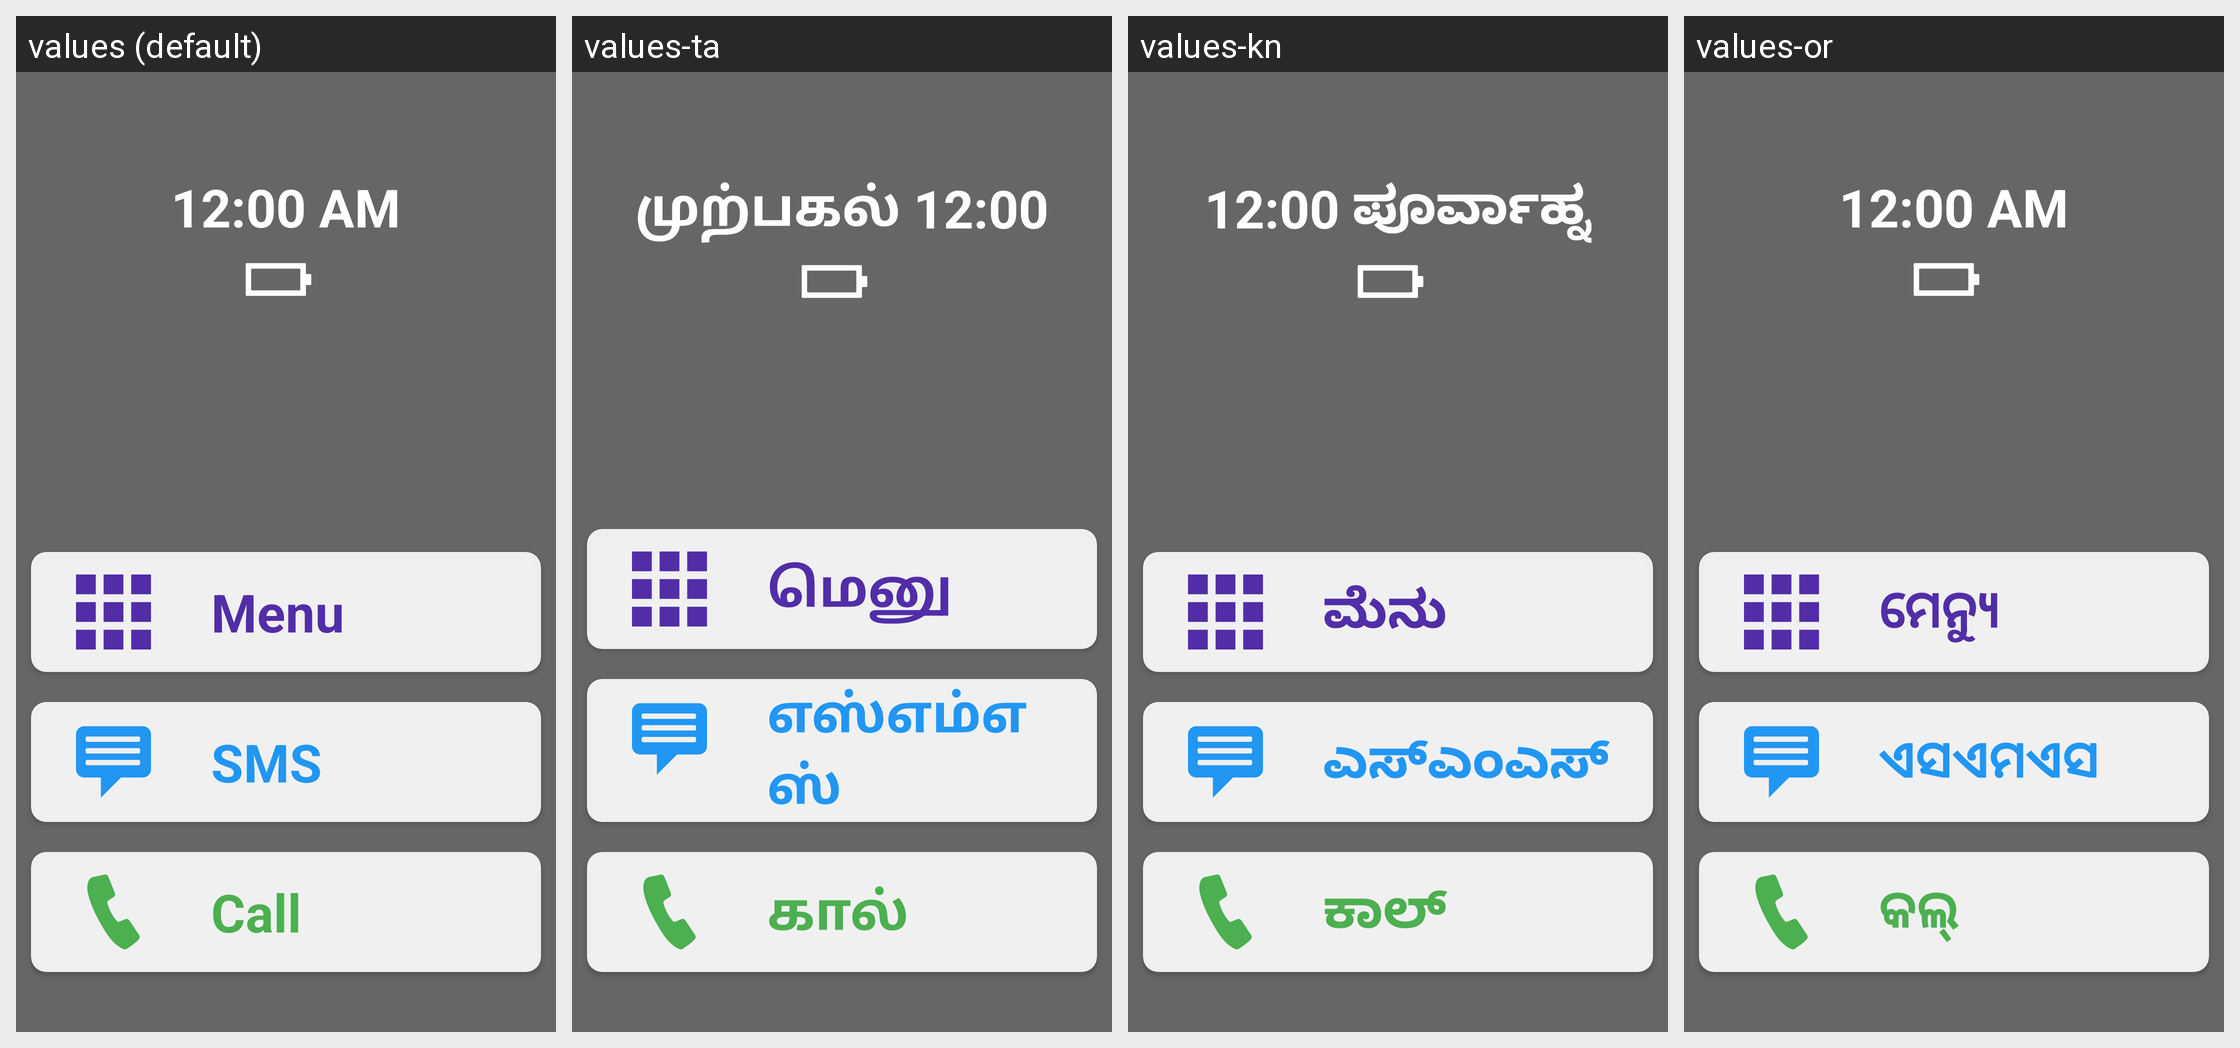

The Android screen below is rendered under several locales of the same app. Produce the string resources it draws, with the default and per-locale values.
Android screen res/layout/fragment_home_screen.xml rendered under 4 locales, left to right: values (default), values-ta, values-kn, values-or. Device: Nexus 5 (rendered at 1080×1920; each locale shown at half size, 540×960, under a caption strip naming it); theme Theme.LauncherForSeniors.
Other locales in the repository, not shown: values-as-rIN, values-bn-rIN, values-gu-rIN, values-hi-rIN, values-ml, values-mr, values-pa-rIN, values-sa, values-te.
Strings drawn on this screen, with the default value and each locale's value (text and hints the layout hard-codes appear in the picture but are not listed):

menu
  values: Menu
  values-ta: மெனு
  values-kn: ಮೆನು
  values-or: ମେନ୍ୟୁ

sms
  values: SMS
  values-ta: எஸ்எம்எஸ்
  values-kn: ಎಸ್ಎಂಎಸ್
  values-or: ଏସଏମଏସ

call
  values: Call
  values-ta: கால்
  values-kn: ಕಾಲ್
  values-or: କଲ୍
